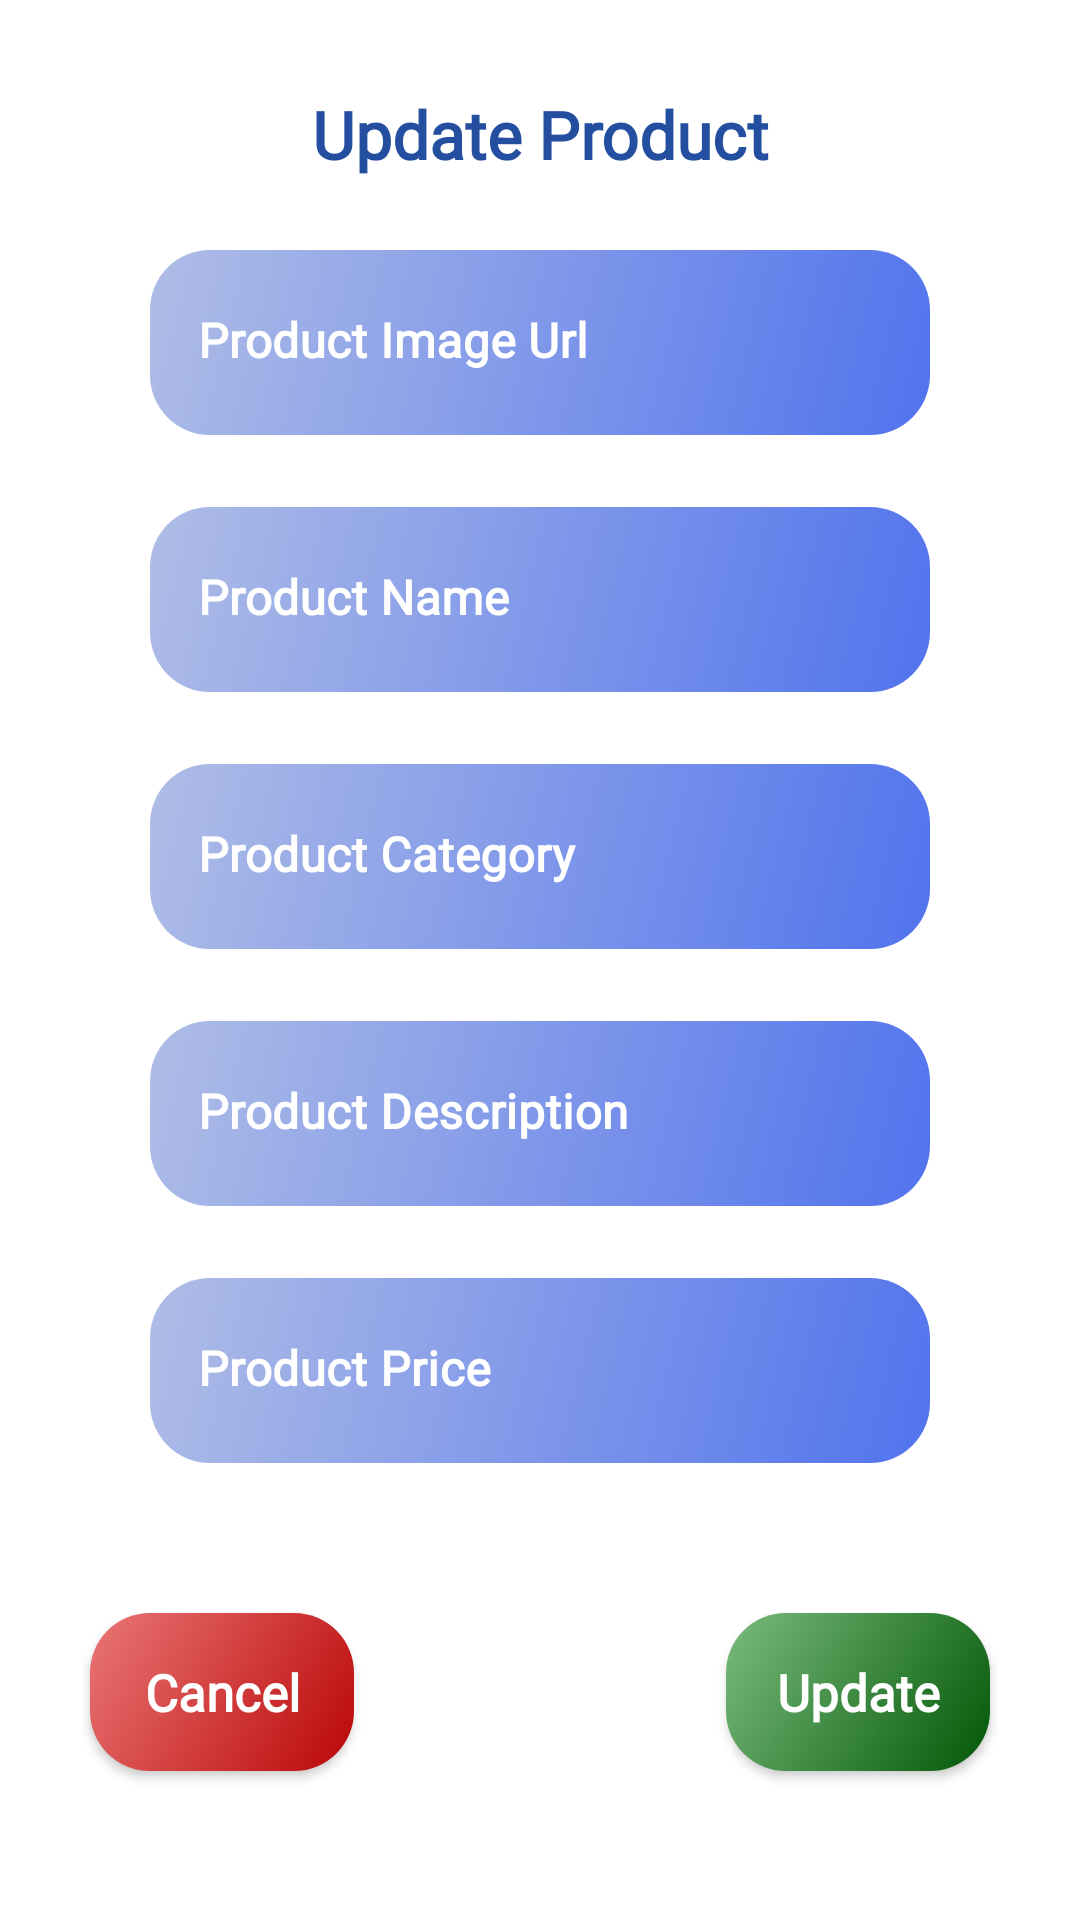

Produce the Android XML layout that renders to this screen, including the resource entries it uses.
<!-- AndroidManifest.xml: application theme Theme.ECommerceApp -->
<!-- res/layout/fragment_product_update_dialog.xml -->
<?xml version="1.0" encoding="utf-8"?>
<FrameLayout xmlns:android="http://schemas.android.com/apk/res/android"
    xmlns:app="http://schemas.android.com/apk/res-auto"
    android:layout_width="match_parent"
    android:layout_height="match_parent">

    <ProgressBar
        android:id="@+id/dialogProgressBar"
        android:layout_width="wrap_content"
        android:layout_height="48dp"
        android:visibility="gone"
        android:layout_gravity="center"/>

    <androidx.constraintlayout.widget.ConstraintLayout
        android:id="@+id/itemConstraintLayout"
        android:layout_width="match_parent"
        android:layout_height="match_parent">

        <androidx.appcompat.widget.AppCompatTextView
            android:id="@+id/updateTitleTextView"
            android:layout_width="match_parent"
            android:layout_height="wrap_content"
            android:layout_marginTop="30dp"
            android:fontFamily="@font/open_sans"
            android:text="@string/update_product"
            android:textAlignment="center"
            android:textColor="@color/blue"
            android:textSize="22sp"
            android:textStyle="bold"
            app:layout_constraintEnd_toEndOf="parent"
            app:layout_constraintStart_toStartOf="parent"
            app:layout_constraintTop_toTopOf="parent" />

        <com.google.android.material.textfield.TextInputLayout
            android:id="@+id/updateImageUrlEditText"
            android:layout_width="wrap_content"
            android:layout_height="wrap_content"
            android:layout_marginTop="24dp"
            android:minWidth="330dp"
            android:textColorHint="@color/white"
            app:boxStrokeWidth="0dp"
            app:boxStrokeWidthFocused="0dp"
            app:layout_constraintEnd_toEndOf="parent"
            app:layout_constraintStart_toStartOf="parent"
            app:layout_constraintTop_toBottomOf="@+id/updateTitleTextView">

            <com.google.android.material.textfield.TextInputEditText
                android:layout_width="match_parent"
                android:layout_height="wrap_content"
                android:layout_marginHorizontal="50sp"
                android:background="@drawable/button_background"
                android:fontFamily="@font/open_sans"
                android:hint="@string/product_image_url"
                android:inputType="text"
                android:padding="20dp"
                android:textColor="@color/white"
                android:textStyle="bold" />
        </com.google.android.material.textfield.TextInputLayout>

        <com.google.android.material.textfield.TextInputLayout
            android:id="@+id/updateNameEditText"
            android:layout_width="wrap_content"
            android:layout_height="wrap_content"
            android:layout_marginTop="24dp"
            android:minWidth="330dp"
            android:textColorHint="@color/white"
            app:boxStrokeWidth="0dp"
            app:boxStrokeWidthFocused="0dp"
            app:layout_constraintEnd_toEndOf="parent"
            app:layout_constraintStart_toStartOf="parent"
            app:layout_constraintTop_toBottomOf="@+id/updateImageUrlEditText">

            <com.google.android.material.textfield.TextInputEditText
                android:layout_width="match_parent"
                android:layout_height="wrap_content"
                android:layout_marginHorizontal="50sp"
                android:background="@drawable/button_background"
                android:fontFamily="@font/open_sans"
                android:hint="@string/product_name"
                android:inputType="textCapWords"
                android:padding="20dp"
                android:textColor="@color/white"
                android:textStyle="bold" />
        </com.google.android.material.textfield.TextInputLayout>

        <com.google.android.material.textfield.TextInputLayout
            android:id="@+id/updateCategoryEditText"
            android:layout_width="wrap_content"
            android:layout_height="wrap_content"
            android:layout_marginTop="24dp"
            android:minWidth="330dp"
            android:textColorHint="@color/white"
            app:boxStrokeWidth="0dp"
            app:boxStrokeWidthFocused="0dp"
            app:layout_constraintEnd_toEndOf="parent"
            app:layout_constraintStart_toStartOf="parent"
            app:layout_constraintTop_toBottomOf="@+id/updateNameEditText">

            <com.google.android.material.textfield.TextInputEditText
                android:layout_width="match_parent"
                android:layout_height="wrap_content"
                android:layout_marginHorizontal="50sp"
                android:background="@drawable/button_background"
                android:fontFamily="@font/open_sans"
                android:hint="@string/product_category"
                android:inputType="textCapWords"
                android:padding="20dp"
                android:textColor="@color/white"
                android:textStyle="bold" />
        </com.google.android.material.textfield.TextInputLayout>

        <com.google.android.material.textfield.TextInputLayout
            android:id="@+id/updateDescriptionEditText"
            android:layout_width="wrap_content"
            android:layout_height="wrap_content"
            android:layout_marginTop="24dp"
            android:minWidth="330dp"
            android:textColorHint="@color/white"
            app:boxStrokeWidth="0dp"
            app:boxStrokeWidthFocused="0dp"
            app:layout_constraintEnd_toEndOf="parent"
            app:layout_constraintStart_toStartOf="parent"
            app:layout_constraintTop_toBottomOf="@+id/updateCategoryEditText">

            <com.google.android.material.textfield.TextInputEditText
                android:layout_width="match_parent"
                android:layout_height="wrap_content"
                android:layout_marginHorizontal="50sp"
                android:background="@drawable/button_background"
                android:fontFamily="@font/open_sans"
                android:hint="@string/product_description"
                android:inputType="textCapSentences"
                android:padding="20dp"
                android:textColor="@color/white"
                android:textStyle="bold" />
        </com.google.android.material.textfield.TextInputLayout>

        <com.google.android.material.textfield.TextInputLayout
            android:id="@+id/updatePriceEditText"
            android:layout_width="wrap_content"
            android:layout_height="wrap_content"
            android:layout_marginTop="24dp"
            android:minWidth="330dp"
            android:textColorHint="@color/white"
            app:boxStrokeWidth="0dp"
            app:boxStrokeWidthFocused="0dp"
            app:layout_constraintEnd_toEndOf="parent"
            app:layout_constraintStart_toStartOf="parent"
            app:layout_constraintTop_toBottomOf="@+id/updateDescriptionEditText">

            <com.google.android.material.textfield.TextInputEditText
                android:layout_width="match_parent"
                android:layout_height="wrap_content"
                android:layout_marginHorizontal="50sp"
                android:background="@drawable/button_background"
                android:fontFamily="@font/open_sans"
                android:hint="@string/product_price"
                android:inputType="number"
                android:padding="20dp"
                android:textColor="@color/white"
                android:textStyle="bold" />
        </com.google.android.material.textfield.TextInputLayout>

        <androidx.appcompat.widget.AppCompatButton
            android:id="@+id/updateButton"
            android:layout_width="wrap_content"
            android:layout_height="wrap_content"
            android:layout_alignParentBottom="true"
            android:layout_marginTop="30dp"
            android:layout_marginEnd="30dp"
            android:layout_marginBottom="30dp"
            android:background="@drawable/update_button_background"
            android:fontFamily="@font/open_sans"
            android:padding="15dp"
            android:text="@string/update"
            android:textAlignment="center"
            android:textAllCaps="false"
            android:textColor="@color/white"
            android:textSize="17sp"
            android:textStyle="bold"
            app:layout_constraintBottom_toBottomOf="parent"
            app:layout_constraintEnd_toEndOf="parent"
            app:layout_constraintTop_toBottomOf="@+id/updatePriceEditText" />

        <androidx.appcompat.widget.AppCompatButton
            android:id="@+id/cancelButton"
            android:layout_width="wrap_content"
            android:layout_height="wrap_content"
            android:layout_alignParentBottom="true"
            android:layout_marginStart="30dp"
            android:layout_marginTop="30dp"
            android:layout_marginBottom="30dp"
            android:background="@drawable/cancel_button_background"
            android:fontFamily="@font/open_sans"
            android:padding="15dp"
            android:text="@string/cancel"
            android:textAlignment="center"
            android:textAllCaps="false"
            android:textColor="@color/white"
            android:textSize="17sp"
            android:textStyle="bold"
            app:layout_constraintBottom_toBottomOf="parent"
            app:layout_constraintStart_toStartOf="parent"
            app:layout_constraintTop_toBottomOf="@+id/updatePriceEditText" />

    </androidx.constraintlayout.widget.ConstraintLayout>

</FrameLayout>
<!-- resources referenced by this layout -->
<resources>
  <color name="blue">#FF244E9F</color>
  <color name="white">#FFFFFFFF</color>
  <!-- drawable button_background (drawable) -->
  <?xml version="1.0" encoding="utf-8"?>
  <shape xmlns:android="http://schemas.android.com/apk/res/android">
      <corners android:radius="20dp"/>
  
      <gradient
          android:startColor="#5173ED"
          android:endColor="#AFBDE6"
          android:angle="135"/>
  
  </shape>
  <!-- drawable cancel_button_background (drawable) -->
  <?xml version="1.0" encoding="utf-8"?>
  <shape xmlns:android="http://schemas.android.com/apk/res/android">
      <corners android:radius="20dp" />
  
      <gradient
          android:angle="135"
          android:endColor="#EA7676"
          android:startColor="#BA0606" />
  
  </shape>
  <!-- drawable update_button_background (drawable) -->
  <?xml version="1.0" encoding="utf-8"?>
  <shape xmlns:android="http://schemas.android.com/apk/res/android">
      <corners android:radius="20dp" />
  
      <gradient
          android:angle="135"
          android:endColor="#7ABC7D"
          android:startColor="#025707" />
  
  </shape>
  <string name="cancel">Cancel</string>
  <string name="product_category">Product Category</string>
  <string name="product_description">Product Description</string>
  <string name="product_image_url">Product Image Url</string>
  <string name="product_name">Product Name</string>
  <string name="product_price">Product Price</string>
  <string name="update">Update</string>
  <string name="update_product">Update Product</string>
  <style name="Theme.ECommerceApp" parent="Theme.MaterialComponents.DayNight.NoActionBar">
          
          <item name="colorPrimary">@color/purple_500</item>
          <item name="colorPrimaryVariant">@color/purple_700</item>
          <item name="colorOnPrimary">@color/white</item>
          
          <item name="colorSecondary">@color/teal_200</item>
          <item name="colorSecondaryVariant">@color/teal_700</item>
          <item name="colorOnSecondary">@color/black</item>
          
          <item name="android:statusBarColor" tools:targetApi="l">?attr/colorPrimaryVariant</item>
          <item name="bottomSheetDialogTheme">@style/AppBottomSheetDialogTheme</item>
          
      </style>
  <color name="purple_500">#FF6200EE</color>
  <color name="purple_700">#FF3700B3</color>
  <color name="teal_200">#FF03DAC5</color>
  <color name="teal_700">#FF018786</color>
  <color name="black">#FF000000</color>
  <style name="AppBottomSheetDialogTheme" parent="Theme.Design.Light.BottomSheetDialog">
          <item name="bottomSheetStyle">@style/AppModalStyle</item>
      </style>
  <style name="AppModalStyle" parent="Widget.Design.BottomSheet.Modal">
          <item name="android:background">@drawable/rounded_dialog</item>
      </style>
</resources>
